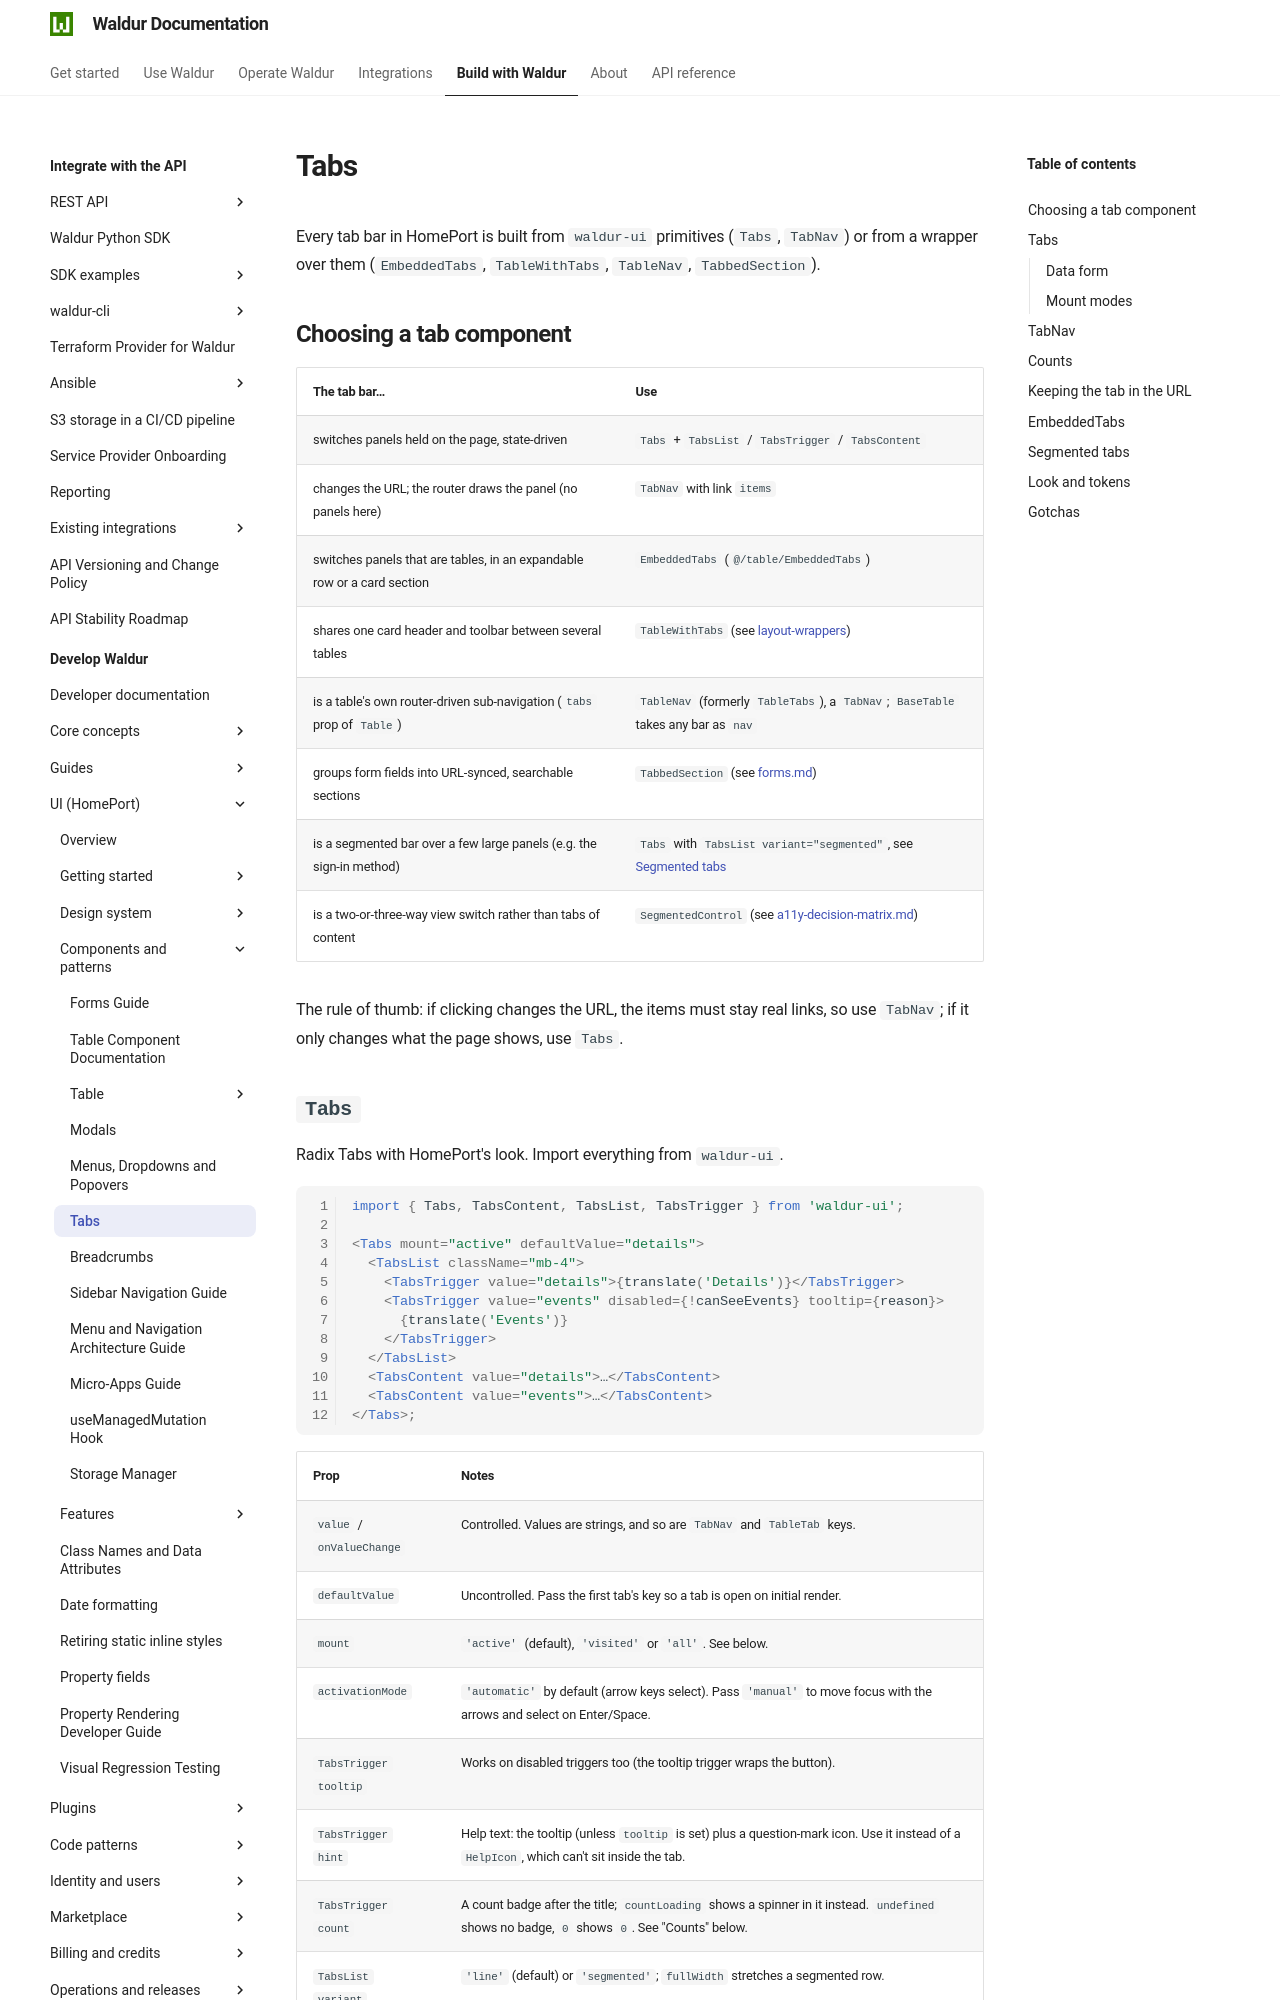

repository: waldur/waldur-docs · page: latest/developer-guide/ui/tabs/index.html · generator: mkdocs

# Tabs

<!-- EXTERNAL DOCUMENT
Source: https://code.opennodecloud.com/waldur/waldur-homeport.git
Branch: develop
Remote Path: docs//tabs.md
Local Path: docs/developer-guide/ui
Last Sync: 2026-11-28T03:06:02.371853

WARNING: This file is automatically synchronized from the source repository.
DO NOT EDIT this file directly. Changes will be overwritten.
Edit the source at: https://code.opennodecloud.com/waldur/waldur-homeport.git/-/tree/develop/docs//tabs.md
-->


Every tab bar in HomePort is built from `waldur-ui` primitives (`Tabs`, `TabNav`) or from a wrapper over them (`EmbeddedTabs`, `TableWithTabs`, `TableNav`, `TabbedSection`).

## Choosing a tab component

| The tab bar…                                                            | Use                                                                               |
| ----------------------------------------------------------------------- | --------------------------------------------------------------------------------- |
| switches panels held on the page, state-driven                          | `Tabs` + `TabsList` / `TabsTrigger` / `TabsContent`                               |
| changes the URL; the router draws the panel (no panels here)            | `TabNav` with link `items`                                                        |
| switches panels that are tables, in an expandable row or a card section | `EmbeddedTabs` (`@/table/EmbeddedTabs`)                                           |
| shares one card header and toolbar between several tables               | `TableWithTabs` (see [layout-wrappers](table/layout-wrappers.md))                 |
| is a table's own router-driven sub-navigation (`tabs` prop of `Table`)  | `TableNav` (formerly `TableTabs`), a `TabNav`; `BaseTable` takes any bar as `nav` |
| groups form fields into URL-synced, searchable sections                 | `TabbedSection` (see [forms.md](forms.md))                                        |
| is a segmented bar over a few large panels (e.g. the sign-in method)    | `Tabs` with `TabsList variant="segmented"`, see [Segmented tabs](#segmented-tabs) |
| is a two-or-three-way view switch rather than tabs of content           | `SegmentedControl` (see [a11y-decision-matrix.md](a11y-decision-matrix.md))       |

The rule of thumb: if clicking changes the URL, the items must stay real links, so use `TabNav`; if it only changes what the page shows, use `Tabs`.
